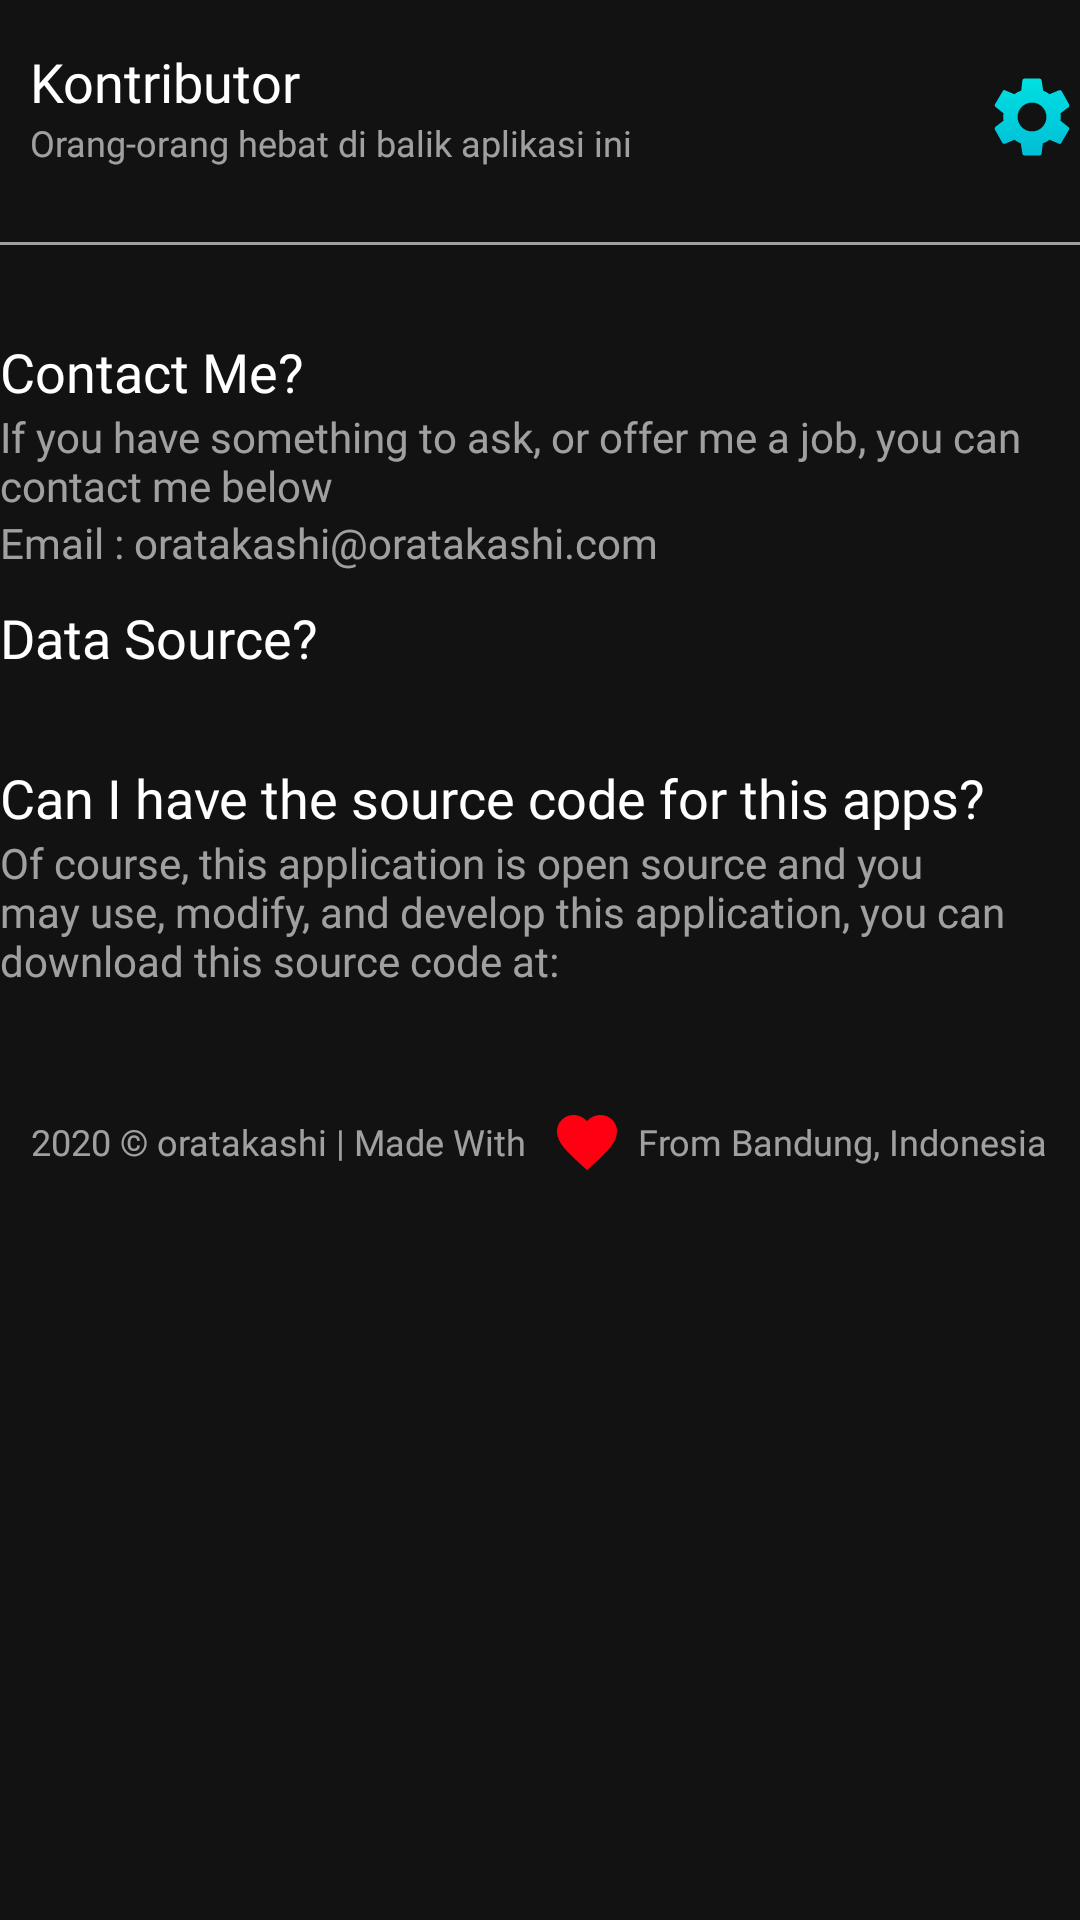

Write the Android layout XML for this screen, with the resource values it uses.
<!-- AndroidManifest.xml: application theme AppTheme -->
<!-- res/layout/fragment_about.xml -->
<?xml version="1.0" encoding="utf-8"?>
<ScrollView xmlns:android="http://schemas.android.com/apk/res/android"
    xmlns:app="http://schemas.android.com/apk/res-auto"
    xmlns:tools="http://schemas.android.com/tools"
    android:layout_width="match_parent"
    android:layout_height="match_parent"
    android:orientation="vertical"
    android:background="@color/dark_bg"
    android:id="@+id/clBase"
    tools:context=".ui.about.AboutFragment">
    <androidx.constraintlayout.widget.ConstraintLayout
        android:layout_width="match_parent"
        android:layout_height="wrap_content">
        <LinearLayout
            android:id="@+id/llHeader"
            android:layout_width="wrap_content"
            android:layout_height="wrap_content"
            android:orientation="vertical"
            android:layout_marginTop="@dimen/margin_15"
            android:layout_marginStart="@dimen/margin_10"
            app:layout_constraintStart_toStartOf="parent"
            app:layout_constraintTop_toTopOf="parent">

            <TextView
                android:layout_width="match_parent"
                android:layout_height="wrap_content"
                android:textColor="@color/white"
                android:textSize="@dimen/font_18"
                android:fontFamily="@font/bold"
                android:text="@string/title_contributor" />

            <TextView
                android:layout_width="match_parent"
                android:layout_height="wrap_content"
                android:textColor="@color/grey"
                android:textSize="@dimen/font_12"
                android:fontFamily="@font/regular"
                android:text="@string/title_contributor_description" />
        </LinearLayout>

        <androidx.recyclerview.widget.RecyclerView
            android:id="@+id/rvContributor"
            android:layout_width="match_parent"
            android:layout_height="wrap_content"
            android:layout_marginTop="@dimen/margin_10"
            app:layout_constraintTop_toBottomOf="@+id/llHeader" />

        <ImageView
            android:id="@+id/ivConfig"
            android:layout_width="@dimen/size_32"
            android:layout_height="@dimen/size_32"
            android:src="@drawable/ic_settings"
            android:layout_marginTop="@dimen/margin_23"
            app:layout_constraintEnd_toEndOf="parent"
            app:layout_constraintTop_toTopOf="parent" />

        <View
            android:id="@+id/view2"
            android:layout_width="match_parent"
            android:layout_height="@dimen/size_1dp"
            android:layout_marginTop="@dimen/margin_15"
            android:background="@color/grey"
            app:layout_constraintStart_toStartOf="parent"
            app:layout_constraintTop_toBottomOf="@+id/rvContributor" />

        <LinearLayout
            android:layout_width="match_parent"
            android:layout_height="wrap_content"
            android:layout_marginTop="@dimen/margin_20"
            app:layout_constraintTop_toBottomOf="@+id/view2"
            android:orientation="vertical">

            <TextView
                android:layout_width="match_parent"
                android:layout_height="wrap_content"
                android:fontFamily="@font/bold"
                android:layout_marginTop="@dimen/margin_10"
                android:text="@string/title_description_apps"
                android:textColor="@color/white"
                android:textSize="@dimen/font_18" />

            <TextView
                android:layout_width="match_parent"
                android:layout_height="wrap_content"
                android:fontFamily="@font/regular"
                android:text="@string/title_contact_detail"
                android:textColor="@color/grey"
                android:textSize="@dimen/font_14" />

            <TextView
                android:layout_width="match_parent"
                android:layout_height="wrap_content"
                android:fontFamily="@font/regular"
                android:text="@string/title_email"
                android:textColor="@color/grey"
                android:textSize="@dimen/font_14" />

            <TextView
                android:layout_width="match_parent"
                android:layout_height="wrap_content"
                android:fontFamily="@font/bold"
                android:layout_marginTop="@dimen/margin_10"
                android:text="@string/title_data_source"
                android:textColor="@color/white"
                android:textSize="@dimen/font_18" />
            <TextView
                android:id="@+id/tvSource"
                android:layout_width="match_parent"
                android:layout_height="wrap_content"
                android:fontFamily="@font/regular"
                android:text=""
                android:textColor="@color/grey"
                android:textSize="@dimen/font_14" />
            <TextView
                android:layout_width="match_parent"
                android:layout_height="wrap_content"
                android:fontFamily="@font/bold"
                android:layout_marginTop="@dimen/margin_10"
                android:text="@string/title_source_code"
                android:textColor="@color/white"
                android:textSize="@dimen/font_18" />
            <TextView
                android:layout_width="match_parent"
                android:layout_height="wrap_content"
                android:fontFamily="@font/regular"
                android:text="@string/title_description_source_code"
                android:textColor="@color/grey"
                android:textSize="@dimen/font_14" />
            <TextView
                android:id="@+id/tvSourceCode"
                android:layout_width="match_parent"
                android:layout_height="wrap_content"
                android:fontFamily="@font/regular"
                android:text=""
                android:textColor="@color/green"
                android:textSize="@dimen/font_14" />
            <LinearLayout
                android:layout_width="wrap_content"
                android:layout_height="wrap_content"
                android:layout_gravity="center"
                android:layout_marginBottom="@dimen/margin_20"
                android:layout_marginTop="@dimen/margin_20"
                android:orientation="horizontal">
                <TextView
                    android:layout_width="wrap_content"
                    android:layout_height="wrap_content"
                    android:text="2020 © oratakashi | Made With "
                    android:textColor="@color/grey"
                    android:fontFamily="@font/regular"
                    android:layout_gravity="center_vertical"
                    android:textSize="@dimen/font_12"/>
                <ImageView
                    android:layout_width="@dimen/size_24"
                    android:layout_height="@dimen/size_24"
                    android:src="@drawable/ic_love"
                    android:layout_marginStart="@dimen/margin_5"
                    android:layout_marginEnd="@dimen/margin_5"/>
                <TextView
                    android:layout_width="wrap_content"
                    android:layout_height="wrap_content"
                    android:text="From Bandung, Indonesia"
                    android:textColor="@color/grey"
                    android:fontFamily="@font/regular"
                    android:layout_gravity="center_vertical"
                    android:textSize="@dimen/font_12"/>
            </LinearLayout>
        </LinearLayout>
    </androidx.constraintlayout.widget.ConstraintLayout>


</ScrollView>
<!-- resources referenced by this layout -->
<resources>
  <color name="dark_bg">#121212</color>
  <color name="green">#42C266</color>
  <color name="grey">#99FFFFFF</color>
  <color name="white">#ffffff</color>
  <dimen name="font_12">12sp</dimen>
  <dimen name="font_14">14sp</dimen>
  <dimen name="font_18">18sp</dimen>
  <dimen name="margin_10">10dp</dimen>
  <dimen name="margin_15">15dp</dimen>
  <dimen name="margin_20">20dp</dimen>
  <dimen name="margin_23">23dp</dimen>
  <dimen name="margin_5">5dp</dimen>
  <dimen name="size_1dp">1dp</dimen>
  <dimen name="size_24">24dp</dimen>
  <dimen name="size_32">32dp</dimen>
  <!-- drawable ic_love (drawable) -->
  <vector android:height="24dp" android:tint="#FF0012"
      android:viewportHeight="24.0" android:viewportWidth="24.0"
      android:width="24dp" xmlns:android="http://schemas.android.com/apk/res/android">
      <path android:fillColor="#FF000000" android:pathData="M12,21.35l-1.45,-1.32C5.4,15.36 2,12.28 2,8.5 2,5.42 4.42,3 7.5,3c1.74,0 3.41,0.81 4.5,2.09C13.09,3.81 14.76,3 16.5,3 19.58,3 22,5.42 22,8.5c0,3.78 -3.4,6.86 -8.55,11.54L12,21.35z"/>
  </vector>
  <string name="title_contact_detail">If you have something to ask, or offer me a job, you can contact me below</string>
  <string name="title_contributor">Kontributor</string>
  <string name="title_contributor_description">Orang-orang hebat di balik aplikasi ini</string>
  <string name="title_data_source">Data Source?</string>
  <string name="title_description_apps">Contact Me?</string>
  <string name="title_description_source_code">Of course, this application is open source and you may use, modify, and develop this application, you can download this source code at:</string>
  <string name="title_email">Email : oratakashi@oratakashi.com</string>
  <string name="title_source_code">Can I have the source code for this apps?</string>
  <style name="AppTheme" parent="Theme.AppCompat.Light.DarkActionBar">
          
          <item name="colorPrimary">@color/colorPrimary</item>
          <item name="colorPrimaryDark">@color/colorPrimaryDark</item>
          <item name="colorAccent">@color/colorAccent</item>
          <item name="bottomSheetDialogTheme">@style/AppBottomSheetDialogTheme</item>
      </style>
  <color name="colorPrimary">#00E4E3</color>
  <color name="colorPrimaryDark">#1C1C1C</color>
  <color name="colorAccent">#1EB700</color>
  <style name="AppBottomSheetDialogTheme" parent="Theme.Design.Light.BottomSheetDialog">
          <item name="bottomSheetStyle">@style/AppModalStyle</item>
          <item name="android:layout_marginStart">2dp</item>
          <item name="android:layout_marginEnd">2dp</item>
      </style>
  <style name="AppModalStyle" parent="Widget.Design.BottomSheet.Modal">
          <item name="android:background">@drawable/rounded_dialog</item>
      </style>
  <!-- drawable rounded_dialog (drawable) -->
  <?xml version="1.0" encoding="utf-8"?>
  <shape xmlns:android="http://schemas.android.com/apk/res/android"
      android:shape="rectangle">
      <solid android:color="@color/dark_bg"/>
      <corners android:topLeftRadius="16dp"
          android:topRightRadius="16dp"/>
  
  </shape>
</resources>
